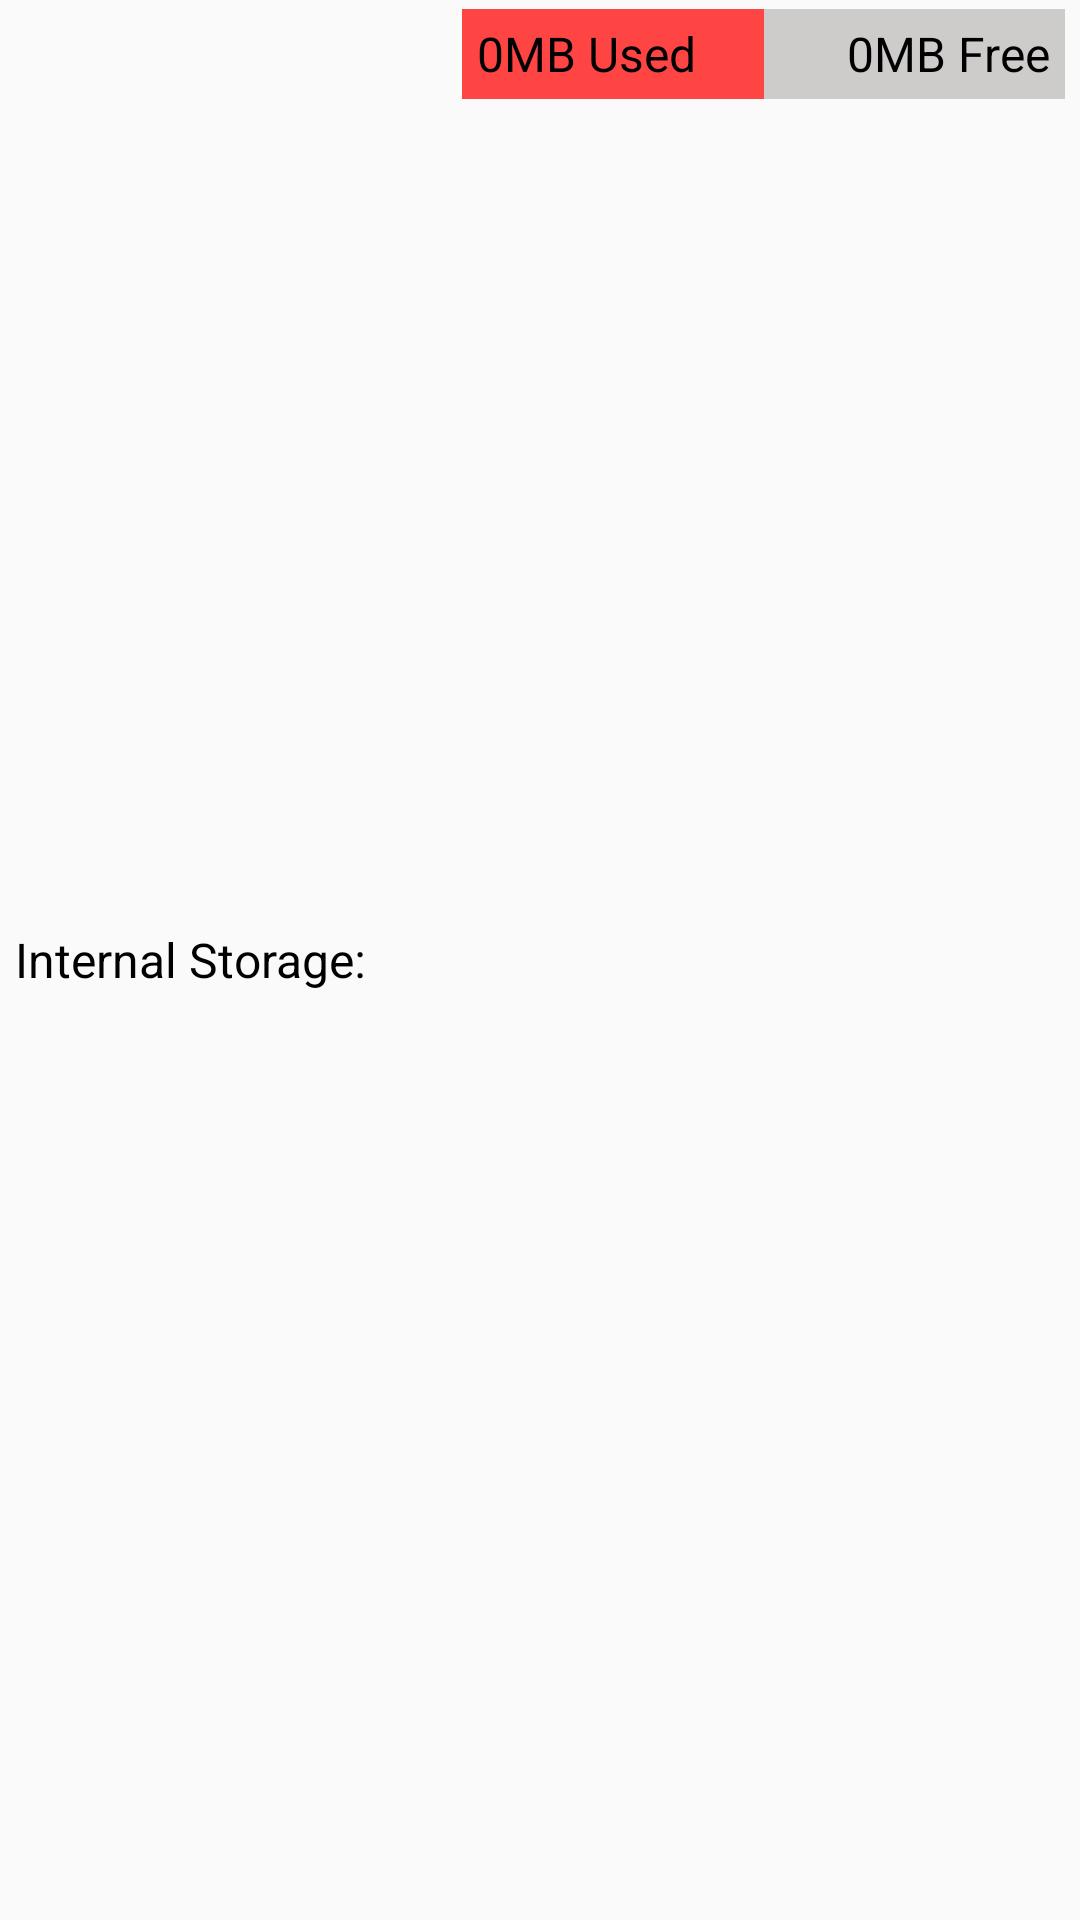

The Android layout XML behind this screen, and the referenced resources:
<!-- AndroidManifest.xml: application theme AppTheme.NoTitleBar -->
<!-- res/layout/layout_progress.xml -->
<?xml version="1.0" encoding="utf-8"?>
<LinearLayout xmlns:android="http://schemas.android.com/apk/res/android"
    android:layout_width="match_parent"
    android:layout_height="wrap_content"
    android:orientation="horizontal"
    android:paddingBottom="3dp"
    android:paddingLeft="5dp"
    android:paddingRight="5dp"
    android:paddingTop="3dp">

    <TextView
        android:id="@+id/tv_internal"
        android:layout_width="145dp"
        android:layout_height="wrap_content"
        android:layout_gravity="center_vertical"
        android:text="Internal Storage:"
        android:textColor="@android:color/black"
        android:textSize="16sp" />

    <RelativeLayout
        android:layout_width="wrap_content"
        android:layout_height="30dp"
        android:layout_marginLeft="4dp">

        <ProgressBar
            android:id="@+id/pb_internal"
            style="?android:attr/progressBarStyleHorizontal"
            android:layout_width="match_parent"
            android:layout_height="match_parent"
            android:progress="50"
            android:progressDrawable="@drawable/custom_progress" />

        <TextView
            android:id="@+id/tv_in_left"
            android:layout_width="wrap_content"
            android:layout_height="wrap_content"
            android:layout_alignParentLeft="true"
            android:layout_centerVertical="true"
            android:layout_marginLeft="5dp"
            android:text="0MB Used"
            android:textColor="@android:color/black"
            android:textSize="16sp" />

        <TextView
            android:id="@+id/tv_in_right"
            android:layout_width="wrap_content"
            android:layout_height="wrap_content"
            android:layout_alignParentRight="true"
            android:layout_centerVertical="true"
            android:layout_marginRight="5dp"
            android:text="0MB Free"
            android:textColor="@android:color/black"
            android:textSize="16sp" />
    </RelativeLayout>


</LinearLayout>
<!-- resources referenced by this layout -->
<resources>
  <!-- drawable custom_progress (drawable) -->
  <?xml version="1.0" encoding="utf-8"?>
  <layer-list xmlns:android="http://schemas.android.com/apk/res/android">
      <item android:id="@+id/background" android:drawable="@drawable/bg_progress"/>
  
      <item android:id="@+id/secondaryProgress" >
          <scale android:scaleWidth="100%" android:drawable="@drawable/progress_progress"/>
  
      </item>
  
      <item android:id="@+id/progress">
          <scale android:scaleWidth="100%" android:drawable="@drawable/progress_progress"/>
      </item>
  </layer-list>
  <style name="AppTheme.NoTitleBar" parent="Theme.AppCompat.Light.NoActionBar">
          
          <item name="colorPrimary">@color/colorPrimary</item>
          <item name="colorPrimaryDark">@color/colorPrimaryDark</item>
          <item name="colorAccent">@color/colorAccent</item>
      </style>
  <!-- drawable bg_progress (drawable) -->
  <?xml version="1.0" encoding="utf-8"?>
  <shape xmlns:android="http://schemas.android.com/apk/res/android"
      android:shape="rectangle" >
  
      <solid android:color="@color/divider"/>
  
  </shape>
  <!-- drawable progress_progress (drawable) -->
  <?xml version="1.0" encoding="utf-8"?>
  <shape xmlns:android="http://schemas.android.com/apk/res/android"
      android:shape="rectangle" >
  
      <solid android:color="@android:color/holo_red_light"/>
  
  </shape>
  <color name="colorPrimary">#3F51B5</color>
  <color name="colorPrimaryDark">#303F9F</color>
  <color name="colorAccent">#FF4081</color>
  <color name="divider">#cecbcb</color>
</resources>
